Run: headless pygame with SDL's dummy video driver; simulated clock (each Clock.tick advances the game by its frame time, no real sleeping); random seed 0; keys injected as events and as key.get_pressed() state; no mouse input.
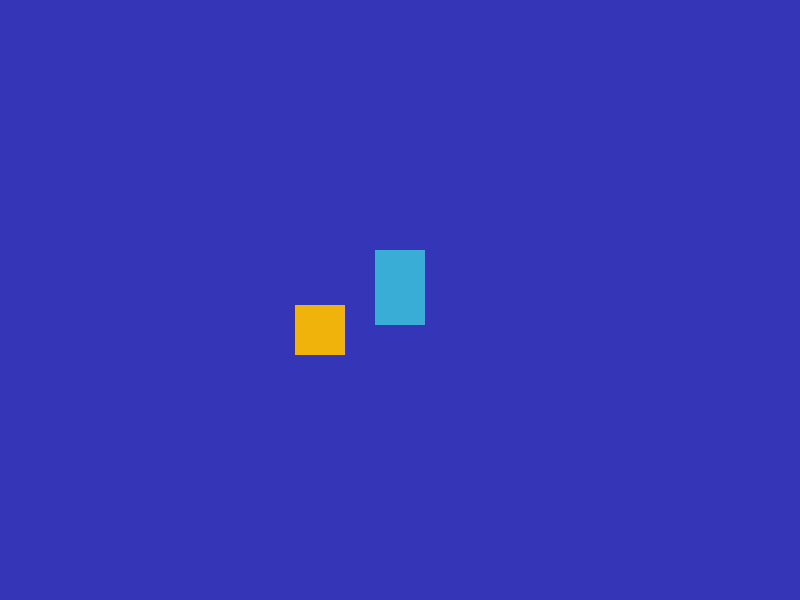
Frame 1 of 4 · flips 1–60 · no input
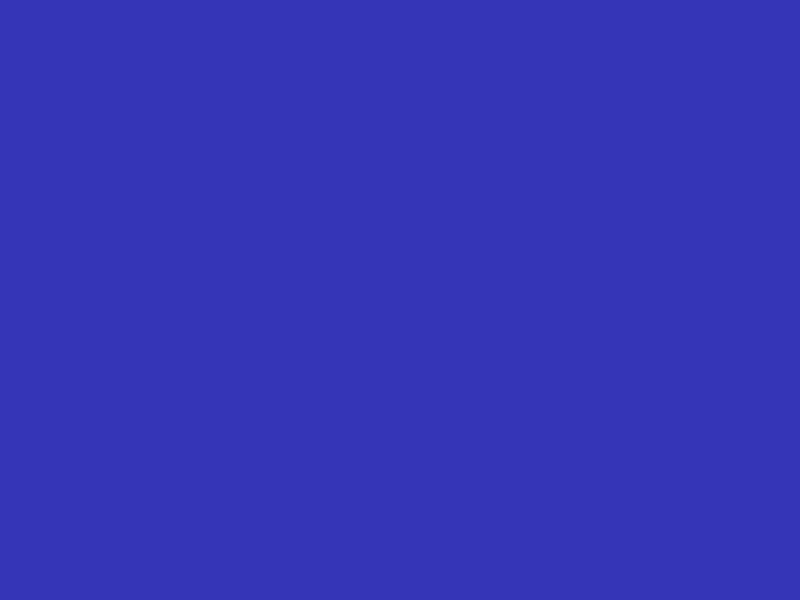
Frame 2 of 4 · flips 61–180 · tapped SPACE, RETURN · held RIGHT (→), D
Frame 3 of 4 · flips 181–300 · held DOWN (↓), S · screen unchanged from frame 2, image omitted
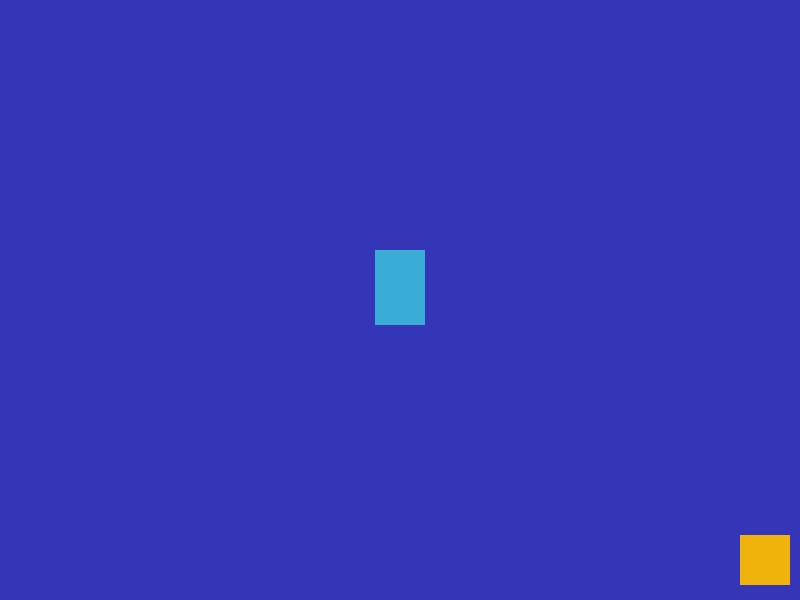
Frame 4 of 4 · flips 301–420 · held LEFT (←), A, UP (↑), W

The pygame program that drew these frames:

import pygame
import random

pygame.init()
screen = pygame.display.set_mode((800,600))

player_x = 375
player_y = 250
player_width = 50
player_height = 75

Color_line = (255, 255, 255)

enemy_x = 0
enemy_y = 600
enemy_width = 50
enemy_height = 50

enemy_vel = 5
vel = 8

player_cx = player_x + (player_width/2)
player_cy = player_y + (player_height/2)
run = True
while run:
    pygame.time.delay(50)

    for event in pygame.event.get():
        if event.type == pygame.QUIT:
            run = False
    keys = pygame.key.get_pressed()

    if keys[pygame.K_LEFT]:
        player_x -= vel
    if keys[pygame.K_RIGHT]:
        player_x += vel
    if keys[pygame.K_UP]:
        player_y -= vel
    if keys[pygame.K_DOWN]:
        player_y += vel
        
    player_cx = player_x + (player_width/2)
    player_cy = player_y + (player_height/2)

    
    screen.fill((53, 53, 184))
    player = pygame.draw.rect(screen, (58, 173, 214), (player_x, player_y, player_width, player_height))
    enemy = pygame.draw.rect(screen, (240, 179, 12), (enemy_x, enemy_y , enemy_width, enemy_height))



    player_x = player_x
    player_y = player_y
    
    if enemy_x > player_x:
        enemy_x -= enemy_vel
    if enemy_y > player_y:
        enemy_y -= enemy_vel
    if enemy_x < player_x:
        enemy_x += enemy_vel
    if enemy_y < player_y:
        enemy_y += enemy_vel
        

    pygame.display.update()
pygame.quit()
    
